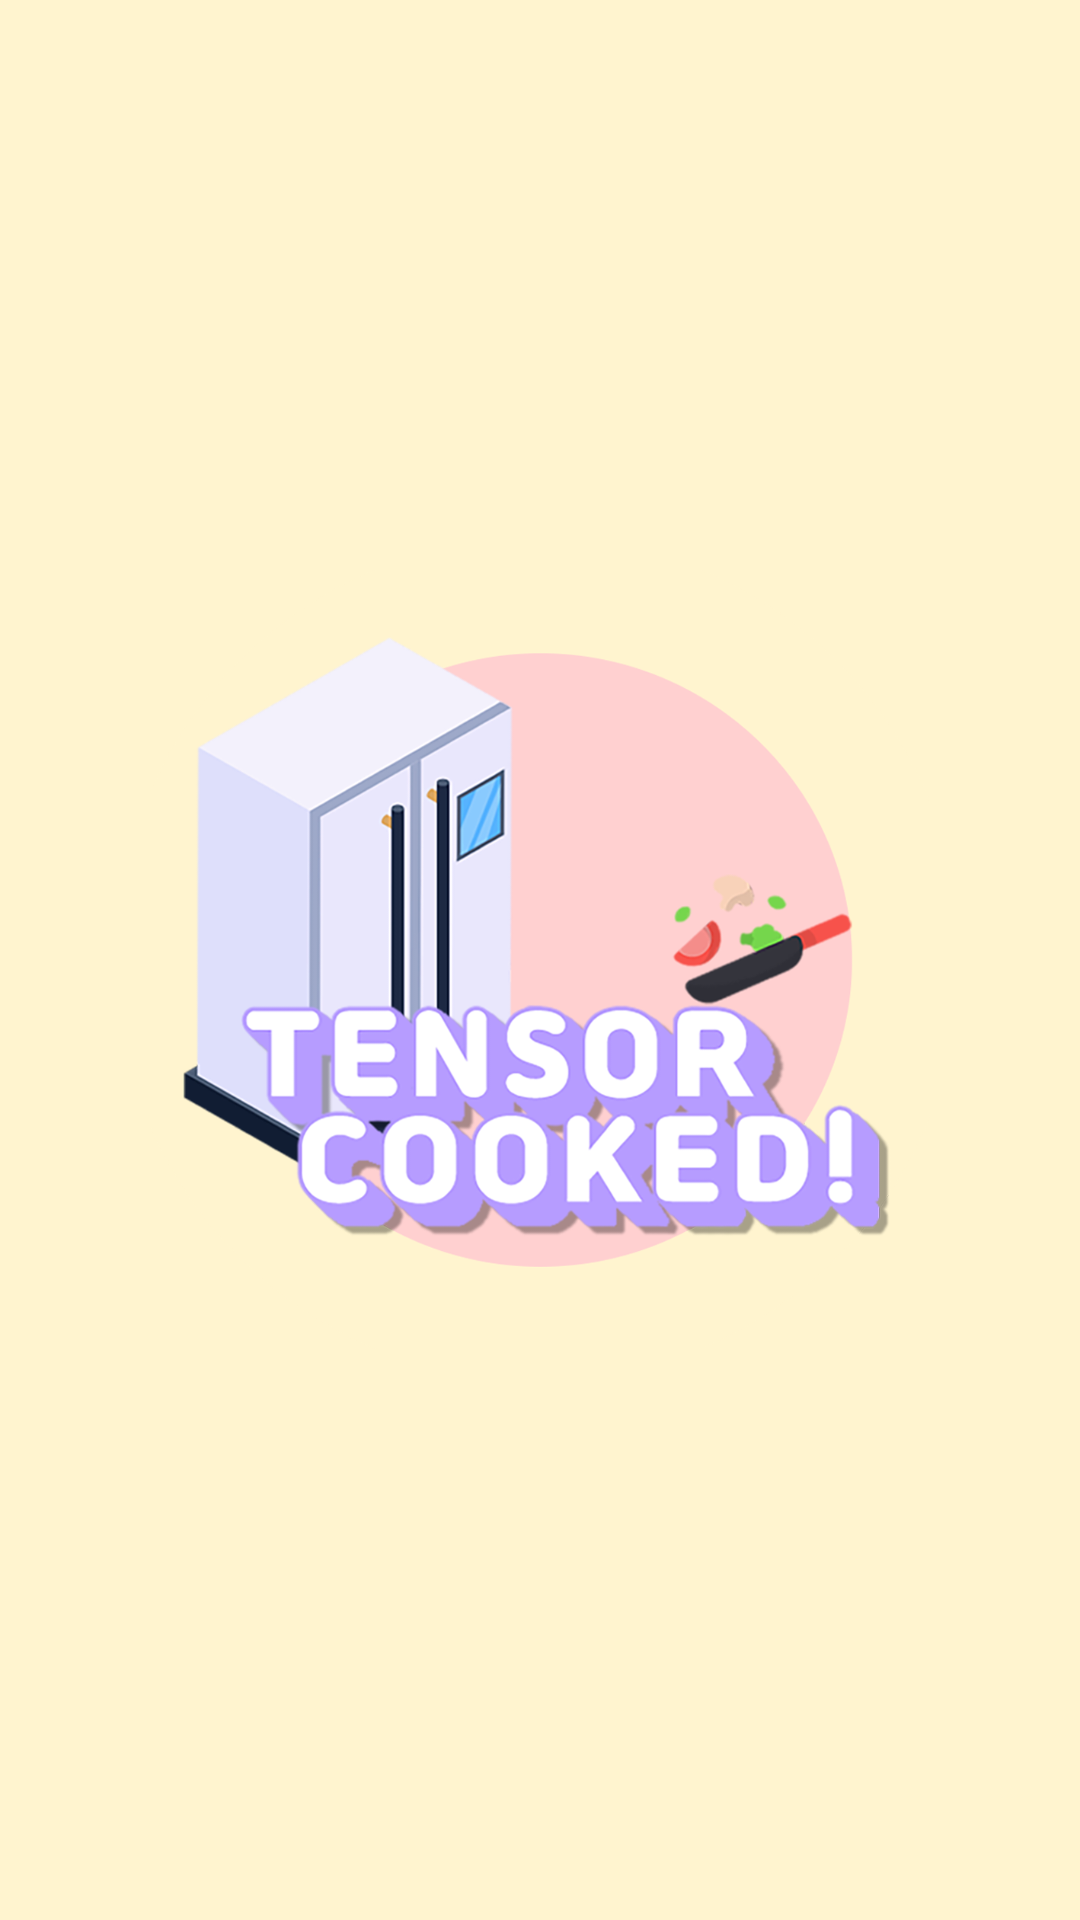

Layout XML and referenced resources for this Android screen:
<!-- AndroidManifest.xml: application theme Theme.RefridgeProject -->
<!-- res/layout/start_main.xml -->
<?xml version="1.0" encoding="utf-8"?>
<androidx.constraintlayout.widget.ConstraintLayout xmlns:android="http://schemas.android.com/apk/res/android"
    android:layout_width="match_parent"
    android:layout_height="match_parent"
    android:background="#FFFFFF"
    android:backgroundTint="#FFF4CF">

    <LinearLayout
        android:layout_width="match_parent"
        android:layout_height="match_parent"
        android:gravity="center"
        android:orientation="vertical">

        <ImageView
            android:layout_width="match_parent"
            android:layout_height="wrap_content"
            android:layout_margin="50dp"
            android:src="@drawable/main_logo" />

        <TextView
            android:layout_width="wrap_content"
            android:layout_height="wrap_content"
            android:text="waiting..."
            android:textColor="@color/purple_200"
            android:textSize="30dp"
            android:textStyle="bold" />

    </LinearLayout>
</androidx.constraintlayout.widget.ConstraintLayout>
<!-- resources referenced by this layout -->
<resources>
  <color name="purple_200">#FFBB86FC </color>
  <!-- drawable main_logo: png bitmap (drawable, 215451 bytes) -->
  <style name="Theme.RefridgeProject" parent="Theme.MaterialComponents.DayNight.DarkActionBar">
          
          <item name="colorPrimary">@color/purple_500</item>
          <item name="colorPrimaryVariant">@color/purple_700</item>
          <item name="colorOnPrimary">@color/white</item>
          
          <item name="colorSecondary">@color/teal_200</item>
          <item name="colorSecondaryVariant">@color/teal_700</item>
          <item name="colorOnSecondary">@color/black</item>
          
          <item name="android:statusBarColor" tools:targetApi="21">?attr/colorPrimaryVariant</item>
          
          <item name="windowNoTitle">true</item>
          <item name="android:windowNoTitle">true</item>
      </style>
  <color name="purple_500">#FF6200EE</color>
  <color name="purple_700">#FF3700B3</color>
  <color name="white">#FFFFFFFF</color>
  <color name="teal_200">#FF03DAC5</color>
  <color name="teal_700">#FF018786</color>
  <color name="black">#FF000000</color>
</resources>
